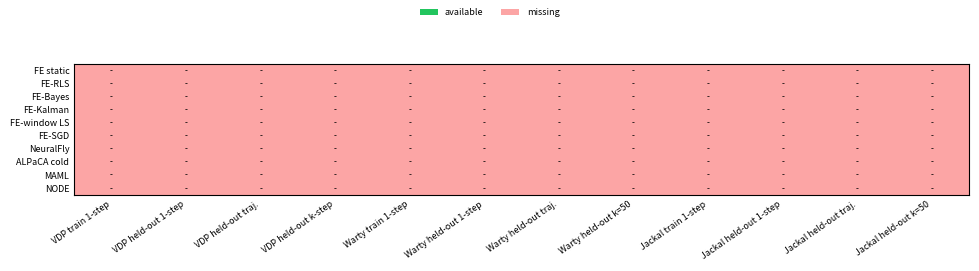

Generate this figure with matplotlib:
"""Generate paper-facing benchmark plots from current evaluation artifacts."""

from __future__ import annotations

import argparse
import csv
import math
import shutil
from dataclasses import dataclass
from pathlib import Path
from typing import Iterable, Mapping


DEFAULT_OUTPUT_DIR = "outputs/paper_figures"
DEFAULT_VDP_RUN = "outputs/eval/20260713T201750Z_vdp_fe_bayes_alpaca_cold_comparison"
DEFAULT_WARTY_SCENE1_RUN = (
    "outputs/eval/20260713T201739Z_warty_scene1_full_fe_bayes_alpaca_cold_plots"
)
DEFAULT_WARTY_SCENE5_RUN = (
    "outputs/eval/20260713T201737Z_warty_scene5_full_fe_bayes_alpaca_cold_plots"
)
DEFAULT_JACKAL_TRAIN_RUN = (
    "outputs/eval/20260713T204848Z_jackal_train_terrains_fe_bayes_alpaca_cold_256_plots"
)
DEFAULT_JACKAL_ICE_RUN = (
    "outputs/eval/20260713T204828Z_jackal_direct_ice_fe_bayes_alpaca_cold_256_plots"
)

PREFERRED_HORIZONS = (1, 5, 10, 20, 50)
FALLBACK_HORIZONS = (25,)
CANDIDATE_HORIZONS = PREFERRED_HORIZONS + FALLBACK_HORIZONS


@dataclass(frozen=True)
class MethodSpec:
    key: str
    label: str
    color: str
    marker: str
    style: str = "-"


METHODS = (
    MethodSpec("fe_static", "FE static", "#64748b", "o", "--"),
    MethodSpec("fe_rls", "FE-RLS", "#0f766e", "o"),
    MethodSpec("fe_bayes", "FE-Bayes", "#10b981", "s"),
    MethodSpec("fe_kalman", "FE-Kalman", "#0891b2", "D"),
    MethodSpec("fe_window_ls", "FE-window LS", "#2563eb", "^"),
    MethodSpec("fe_sgd", "FE-SGD", "#7c3aed", "v"),
    MethodSpec("neuralfly", "NeuralFly", "#d97706", "P"),
    MethodSpec("alpaca_cold", "ALPaCA cold", "#15803d", "X"),
    MethodSpec("maml_online", "MAML", "#db2777", "*"),
    MethodSpec("node_static", "NODE", "#dc2626", "h", "-."),
)
METHOD_BY_KEY = {method.key: method for method in METHODS}
FOCUSED_METHOD_KEYS = (
    "fe_static",
    "fe_rls",
    "fe_bayes",
    "neuralfly",
    "alpaca_cold",
    "maml_online",
    "node_static",
)
FOCUSED_METHODS = tuple(method for method in METHODS if method.key in FOCUSED_METHOD_KEYS)

VDP_METHOD_MAP = {
    "fe_ode_static": "fe_static",
    "fe_ode_rls": "fe_rls",
    "fe_ode_bayes": "fe_bayes",
    "fe_ode_kalman": "fe_kalman",
    "fe_ode_window_ls": "fe_window_ls",
    "fe_ode_sgd": "fe_sgd",
    "neuralfly_rls": "neuralfly",
    "neuralfly_prior_rls": None,
    "neuralfly_static": None,
    "alpaca_cold_start_online": "alpaca_cold",
    "maml_online": "maml_online",
    "node_static": "node_static",
}
REAL_METHOD_MAP = {
    "offline_fe": "fe_static",
    "fe_prior_static": "fe_static",
    "fe_rls": "fe_rls",
    "fe_bayes": "fe_bayes",
    "fe_kalman": "fe_kalman",
    "fe_window_ls": "fe_window_ls",
    "fe_sgd": "fe_sgd",
    "neuralfly_rls": "neuralfly",
    "neuralfly_prior_rls": None,
    "neuralfly_prior_static": None,
    "offline_neuralfly": None,
    "alpaca_cold_start_online": "alpaca_cold",
    "maml_online": "maml_online",
    "static_node": "node_static",
}

PLOTTED_K_STEP_ERROR_CEILING = 1_000.0


@dataclass(frozen=True)
class SummarySource:
    experiment: str
    split: str
    condition: str
    path: Path
    kind: str


@dataclass(frozen=True)
class WindowSource:
    experiment: str
    split: str
    condition: str
    path: Path
    kind: str


@dataclass(frozen=True)
class MetricRecord:
    experiment: str
    split: str
    condition: str
    method: str
    metric: str
    value: float


def build_parser() -> argparse.ArgumentParser:
    parser = argparse.ArgumentParser(description=__doc__)
    parser.add_argument("--output-dir", default=DEFAULT_OUTPUT_DIR)
    parser.add_argument("--vdp-run", default=DEFAULT_VDP_RUN)
    parser.add_argument(
        "--vdp-changing-mu-run",
        default=None,
        help="Optional VDP run containing changing_mu_online_error.csv/png.",
    )
    parser.add_argument("--warty-scene1-run", default=DEFAULT_WARTY_SCENE1_RUN)
    parser.add_argument("--warty-scene5-run", default=DEFAULT_WARTY_SCENE5_RUN)
    parser.add_argument("--jackal-train-run", default=DEFAULT_JACKAL_TRAIN_RUN)
    parser.add_argument("--jackal-ice-run", default=DEFAULT_JACKAL_ICE_RUN)
    return parser


def main(argv: list[str] | None = None) -> int:
    args = build_parser().parse_args(argv)
    output_dir = Path(args.output_dir)
    if output_dir.exists():
        shutil.rmtree(output_dir)
    output_dir.mkdir(parents=True)

    summary_sources = [
        SummarySource(
            "VDP",
            "held-out",
            "mu=1.25",
            Path(args.vdp_run) / "method_summary.csv",
            "vdp",
        ),
        SummarySource(
            "VDP",
            "held-out",
            "mu=3.0",
            Path(args.vdp_run) / "method_summary.csv",
            "vdp",
        ),
        SummarySource(
            "Warty",
            "held-out",
            "scene 1",
            Path(args.warty_scene1_run) / "method_summary.csv",
            "real",
        ),
        SummarySource(
            "Warty",
            "held-out",
            "scene 5",
            Path(args.warty_scene5_run) / "method_summary.csv",
            "real",
        ),
        SummarySource(
            "Jackal",
            "train",
            "train terrains",
            Path(args.jackal_train_run) / "method_summary.csv",
            "real",
        ),
        SummarySource(
            "Jackal",
            "held-out",
            "ice",
            Path(args.jackal_ice_run) / "method_summary.csv",
            "real",
        ),
    ]
    window_sources = [
        WindowSource(
            "Warty",
            "held-out",
            "scene 1",
            Path(args.warty_scene1_run) / "window_metrics.csv",
            "real",
        ),
        WindowSource(
            "Warty",
            "held-out",
            "scene 5",
            Path(args.warty_scene5_run) / "window_metrics.csv",
            "real",
        ),
        WindowSource(
            "Jackal",
            "train",
            "train terrains",
            Path(args.jackal_train_run) / "window_metrics.csv",
            "real",
        ),
        WindowSource(
            "Jackal",
            "held-out",
            "ice",
            Path(args.jackal_ice_run) / "window_metrics.csv",
            "real",
        ),
    ]
    online_sources = {
        "Warty scene 1": Path(args.warty_scene1_run) / "online_error_over_time.csv",
        "Warty scene 5": Path(args.warty_scene5_run) / "online_error_over_time.csv",
    }

    records = collect_summary_records(summary_sources)
    window_records = collect_window_records(window_sources)
    write_summary_csv(output_dir / "paper_metric_values.csv", records)
    write_coverage_grid(output_dir / "coverage_grid.png", records)
    write_experiment_specific_figures(
        output_dir,
        records,
        window_records,
        window_sources,
        online_sources,
        vdp_run=Path(args.vdp_run),
        vdp_changing_mu_run=Path(args.vdp_changing_mu_run or args.vdp_run),
    )
    print(output_dir)
    return 0


def write_experiment_specific_figures(
    output_dir: Path,
    records: list[MetricRecord],
    window_records: list[MetricRecord],
    window_sources: Iterable[WindowSource],
    online_sources: Mapping[str, Path],
    vdp_run: Path,
    vdp_changing_mu_run: Path,
) -> None:
    for experiment in ("VDP", "Warty", "Jackal"):
        experiment_dir = output_dir / experiment.lower()
        experiment_dir.mkdir()
        for split in ("train", "held-out"):
            if has_records(records, experiment=experiment, split=split, metric="one_step"):
                write_metric_lines(
                    experiment_dir / f"mean_one_step_{split_slug(split)}.png",
                    records,
                    metric="one_step",
                    split=split,
                    ylabel="mean one-step error",
                    experiment=experiment,
                    methods=FOCUSED_METHODS,
                )
            if split == "held-out" and has_records(
                records,
                experiment=experiment,
                split=split,
                metric="trajectory",
            ):
                write_metric_lines(
                    experiment_dir / "trajectory_error_heldout.png",
                    records,
                    metric="trajectory",
                    split=split,
                    ylabel="mean trajectory error",
                    experiment=experiment,
                    methods=FOCUSED_METHODS,
                )
            if has_k_records(records, experiment=experiment, split=split, prefix="k_endpoint"):
                write_k_step_summary(
                    experiment_dir / f"median_k_step_{split_slug(split)}.png",
                    records,
                    split=split,
                    metric_prefix="k_endpoint",
                    ylabel="median k-step endpoint error",
                    experiment=experiment,
                    reducer="median",
                    methods=FOCUSED_METHODS,
                )
            if split == "held-out" and has_k_records(
                records,
                experiment=experiment,
                split=split,
                prefix="k_accumulated",
            ):
                write_k_step_summary(
                    experiment_dir / "accumulated_k_step_heldout.png",
                    records,
                    split=split,
                    metric_prefix="k_accumulated",
                    ylabel="accumulated k-step error",
                    experiment=experiment,
                    reducer="median",
                    methods=FOCUSED_METHODS,
                )
        if experiment == "VDP":
            copy_vdp_online_error_plots(
                experiment_dir,
                source_run=vdp_run,
                changing_mu_run=vdp_changing_mu_run,
            )
        if experiment == "Warty":
            write_warty_switching_plot(
                experiment_dir / "error_over_time.png",
                online_sources,
                methods=FOCUSED_METHODS,
            )
            if has_window_records(window_records, experiment=experiment, split="held-out", horizon=10):
                write_sliding_k_step_panels(
                    experiment_dir / "sliding_logged_k_step_heldout.png",
                    window_sources_for_experiment(window_sources, experiment),
                    split="held-out",
                    methods=FOCUSED_METHODS,
                )
        if experiment == "Jackal":
            if has_window_records(window_records, experiment=experiment, split="held-out", horizon=10):
                write_sliding_k_step_panels(
                    experiment_dir / "sliding_logged_k_step_heldout.png",
                    window_sources_for_experiment(window_sources, experiment),
                    split="held-out",
                    methods=FOCUSED_METHODS,
                )


def collect_summary_records(sources: Iterable[SummarySource]) -> list[MetricRecord]:
    records: list[MetricRecord] = []
    for source in sources:
        if not source.path.is_file():
            continue
        rows = load_rows(source.path)
        if source.kind == "vdp":
            rows = [
                row
                for row in rows
                if vdp_condition(row.get("scenario", "")) == source.condition
            ]
        for row in rows:
            method = canonical_method(row["method"], source.kind)
            if method is None:
                continue
            for metric, value in metric_values(row, source.kind):
                records.append(
                    MetricRecord(
                        source.experiment,
                        source.split,
                        source.condition,
                        method,
                        metric,
                        value,
                    )
                )
    return records


def collect_window_records(sources: Iterable[WindowSource]) -> list[MetricRecord]:
    records: list[MetricRecord] = []
    for source in sources:
        if not source.path.is_file():
            continue
        for row in load_rows(source.path):
            method = canonical_method(row["method"], source.kind)
            if method is None:
                continue
            window_index = row.get("window_index", "")
            condition = f"{source.condition} window {window_index}"
            for horizon in CANDIDATE_HORIZONS:
                value = finite_float(row.get(f"logged_k{horizon}_accumulated_error_mean"))
                if value is None:
                    continue
                records.append(
                    MetricRecord(
                        source.experiment,
                        source.split,
                        condition,
                        method,
                        f"k{horizon}_accumulated_window",
                        value,
                    )
                )
    return records


def metric_values(row: Mapping[str, str], kind: str) -> Iterable[tuple[str, float]]:
    one_step_key = "mean_error" if kind == "vdp" else "mean_error_mean"
    trajectory_key = (
        "final_accumulated_error"
        if kind == "vdp"
        else "integrated_position_mean_error_mean"
    )
    one_step = finite_float(row.get(one_step_key))
    if one_step is not None:
        yield "one_step", one_step
    trajectory = finite_float(row.get(trajectory_key))
    if trajectory is not None:
        yield "trajectory", trajectory
    for horizon in CANDIDATE_HORIZONS:
        if kind == "vdp":
            endpoint_key = f"recursive_k{horizon}_final_step_error_mean"
            accumulated_key = f"recursive_k{horizon}_accumulated_error_mean"
        else:
            endpoint_key = f"logged_k{horizon}_endpoint_error_mean"
            accumulated_key = f"logged_k{horizon}_accumulated_error_mean"
        endpoint = finite_float(row.get(endpoint_key))
        if endpoint is not None:
            yield f"k{horizon}_endpoint", endpoint
        accumulated = finite_float(row.get(accumulated_key))
        if accumulated is not None:
            yield f"k{horizon}_accumulated", accumulated


def write_metric_lines(
    path: Path,
    records: list[MetricRecord],
    *,
    metric: str,
    split: str,
    ylabel: str,
    experiment: str | None = None,
    methods: Iterable[MethodSpec] = METHODS,
) -> None:
    import matplotlib

    matplotlib.use("Agg")
    set_paper_style()
    import matplotlib.pyplot as plt

    points = [
        record
        for record in records
        if record.metric == metric
        and record.split == split
        and (experiment is None or record.experiment == experiment)
    ]
    conditions = ordered_conditions(points)
    method_list = [
        method
        for method in methods
        if any(
            lookup_value(points, condition, method.key) is not None
            for condition in conditions
        )
    ]
    if not conditions or not method_list:
        return
    fig, ax = plt.subplots(
        figsize=(max(4.4, 0.9 * len(conditions) + 0.32 * len(method_list) + 2.4), 2.75)
    )
    group_width = min(0.82, 0.12 * len(method_list))
    bar_width = group_width / max(1, len(method_list))
    centers = list(range(len(conditions)))
    for method_index, method in enumerate(method_list):
        values = [lookup_value(points, condition, method.key) for condition in conditions]
        if all(value is None for value in values):
            continue
        offset = -group_width / 2.0 + (method_index + 0.5) * bar_width
        ax.bar(
            [center + offset for center in centers],
            [float("nan") if value is None else value for value in values],
            color=method.color,
            label=method.label,
            width=bar_width * 0.92,
        )
    ax.set_yscale("log")
    ax.set_xticks(centers)
    ax.set_xticklabels(conditions, rotation=22, ha="right")
    ax.set_ylabel(ylabel)
    ax.grid(axis="y", alpha=0.25)
    add_bar_legend(fig, ncols=min(4, max(1, len(method_list))), methods=method_list)
    fig.tight_layout(rect=(0, 0, 1, 0.83))
    fig.savefig(path, dpi=300, bbox_inches="tight")
    plt.close(fig)


def write_k_step_summary(
    path: Path,
    records: list[MetricRecord],
    *,
    split: str,
    metric_prefix: str,
    ylabel: str,
    experiment: str | None = None,
    reducer: str = "mean",
    methods: Iterable[MethodSpec] = METHODS,
) -> None:
    import matplotlib

    matplotlib.use("Agg")
    set_paper_style()
    import matplotlib.pyplot as plt

    split_records = [
        record
        for record in records
        if record.split == split and (experiment is None or record.experiment == experiment)
    ]
    experiments = ordered_experiments(split_records)
    fig, axes = plt.subplots(
        1,
        max(1, len(experiments)),
        figsize=(max(3.6, 3.05 * max(1, len(experiments))), 2.65),
        sharey=True,
        squeeze=False,
    )
    for ax, experiment in zip(axes.ravel(), experiments):
        experiment_records = [
            record
            for record in split_records
            if record.experiment == experiment
        ]
        horizons = available_horizons(
            experiment_records,
            prefix=metric_prefix,
            fallback_to_candidates=True,
        )
        for method in methods:
            values = []
            for horizon in horizons:
                metric = f"k{horizon}_{metric_prefix.removeprefix('k_')}"
                value = reduced_value(experiment_records, metric, method.key, reducer=reducer)
                if value is not None and value > PLOTTED_K_STEP_ERROR_CEILING:
                    value = None
                values.append(value)
            if all(value is None for value in values):
                continue
            ax.plot(
                horizons,
                [float("nan") if value is None else value for value in values],
                color=method.color,
                marker=method.marker,
                linestyle=method.style,
                linewidth=1.5,
                markersize=3.4,
                label=method.label,
            )
        ax.text(
            0.02,
            0.96,
            experiment,
            transform=ax.transAxes,
            va="top",
            ha="left",
            fontsize=8,
        )
        ax.set_xticks(horizons)
        ax.set_xlabel("k")
        ax.set_yscale("log")
        ax.grid(axis="y", alpha=0.25)
    axes.ravel()[0].set_ylabel(ylabel)
    add_method_legend(fig, ncols=5)
    fig.tight_layout(rect=(0, 0, 1, 0.78))
    fig.savefig(path, dpi=300, bbox_inches="tight")
    plt.close(fig)


def write_window_k_step_plot(
    path: Path,
    records: list[MetricRecord],
    *,
    split: str,
    horizon: int,
    experiment: str | None = None,
) -> None:
    import matplotlib

    matplotlib.use("Agg")
    set_paper_style()
    import matplotlib.pyplot as plt

    metric = f"k{horizon}_accumulated_window"
    points = [
        record
        for record in records
        if record.metric == metric
        and record.split == split
        and (experiment is None or record.experiment == experiment)
    ]
    experiments = ordered_experiments(points)
    fig, axes = plt.subplots(
        1,
        max(1, len(experiments)),
        figsize=(max(3.6, 3.1 * max(1, len(experiments))), 2.65),
        sharey=True,
        squeeze=False,
    )
    for ax, experiment in zip(axes.ravel(), experiments):
        experiment_points = [record for record in points if record.experiment == experiment]
        windows = ordered_window_conditions(experiment_points)
        for method in METHODS:
            values = [lookup_value(experiment_points, condition, method.key) for condition in windows]
            if all(value is None for value in values):
                continue
            ax.plot(
                range(len(windows)),
                [float("nan") if value is None else value for value in values],
                color=method.color,
                marker=method.marker,
                linestyle=method.style,
                linewidth=1.35,
                markersize=3.2,
                label=method.label,
            )
        ax.text(0.02, 0.96, experiment, transform=ax.transAxes, va="top", ha="left", fontsize=8)
        ax.set_xlabel("window")
        ax.set_yscale("log")
        ax.grid(axis="y", alpha=0.25)
    axes.ravel()[0].set_ylabel(f"accumulated k={horizon} error")
    add_method_legend(fig, ncols=5)
    fig.tight_layout(rect=(0, 0, 1, 0.78))
    fig.savefig(path, dpi=300, bbox_inches="tight")
    plt.close(fig)


def write_window_k_step_panels(
    path: Path,
    sources: Iterable[WindowSource],
    *,
    split: str,
) -> None:
    import matplotlib

    matplotlib.use("Agg")
    set_paper_style()
    import matplotlib.pyplot as plt

    source_list = [source for source in sources if source.split == split and source.path.is_file()]
    rows_by_experiment = {
        source.experiment: collect_window_trace_rows(source)
        for source in source_list
    }
    rows_by_experiment = {
        experiment: rows
        for experiment, rows in rows_by_experiment.items()
        if rows
    }
    if not rows_by_experiment:
        return

    horizons = [
        horizon
        for horizon in PREFERRED_HORIZONS
        if any(
            any(f"k{horizon}_" in key for key in row)
            for rows in rows_by_experiment.values()
            for row in rows
        )
    ]
    if not horizons:
        return

    experiments = sorted(rows_by_experiment, key=lambda name: ({"Warty": 0, "Jackal": 1}.get(name, 99), name))
    fig, axes = plt.subplots(
        len(horizons),
        len(experiments),
        figsize=(max(4.0, 3.35 * len(experiments)), max(2.35, 1.85 * len(horizons))),
        sharey="row",
        squeeze=False,
    )
    for row_index, horizon in enumerate(horizons):
        metric = f"logged_k{horizon}_accumulated_error_mean"
        for col_index, experiment in enumerate(experiments):
            ax = axes[row_index][col_index]
            rows = rows_by_experiment[experiment]
            for method in METHODS:
                points = [
                    (
                        finite_float(record.get("time")),
                        finite_float(record.get(metric)),
                    )
                    for record in rows
                    if record.get("method") == method.key
                ]
                points = [
                    (time, value)
                    for time, value in sorted(points)
                    if time is not None and value is not None
                ]
                if not points:
                    continue
                ax.plot(
                    [time for time, _ in points],
                    [value for _, value in points],
                    color=method.color,
                    marker=method.marker,
                    linestyle=method.style,
                    linewidth=1.25,
                    markersize=2.8,
                    label=method.label,
                )
            if row_index == 0:
                ax.text(
                    0.02,
                    0.96,
                    experiment,
                    transform=ax.transAxes,
                    va="top",
                    ha="left",
                    fontsize=8,
                )
            if row_index == len(horizons) - 1:
                ax.set_xlabel("time (s)")
            if col_index == 0:
                ax.set_ylabel(f"k={horizon}\naccum. error")
            ax.set_yscale("log")
            ax.grid(axis="y", alpha=0.25)
    add_method_legend(fig, ncols=5)
    fig.tight_layout(rect=(0, 0, 1, 0.93))
    fig.savefig(path, dpi=300, bbox_inches="tight")
    plt.close(fig)


def collect_window_trace_rows(source: WindowSource) -> list[dict[str, str]]:
    rows = []
    for row in load_rows(source.path):
        method = canonical_method(row.get("method", ""), source.kind)
        if method is None:
            continue
        start_index = finite_float(row.get("start_index"))
        mean_dt = finite_float(row.get("mean_dt"))
        time = finite_float(row.get("time"))
        if time is None:
            if start_index is not None and mean_dt is not None:
                time = start_index * mean_dt
            elif start_index is not None:
                time = start_index
        if time is None:
            continue
        record = dict(row)
        record["method"] = method
        record["time"] = str(time)
        rows.append(record)
    return rows


def write_sliding_k_step_panels(
    path: Path,
    sources: Iterable[WindowSource],
    *,
    split: str,
    methods: Iterable[MethodSpec] = FOCUSED_METHODS,
) -> None:
    import matplotlib

    matplotlib.use("Agg")
    set_paper_style()
    import matplotlib.pyplot as plt

    trace_points = collect_sliding_k_step_traces(sources, split=split, methods=methods)
    if not trace_points:
        return

    horizons = [
        horizon
        for horizon in PREFERRED_HORIZONS
        if any(point["horizon"] == horizon for point in trace_points)
    ]
    if not horizons:
        return

    method_list = list(methods)
    fig, axes = plt.subplots(
        len(horizons),
        1,
        figsize=(5.25, max(2.2, 1.65 * len(horizons))),
        sharex=True,
        squeeze=False,
    )
    for ax, horizon in zip(axes.ravel(), horizons):
        horizon_points = [point for point in trace_points if point["horizon"] == horizon]
        for method in method_list:
            series = [
                (point["time"], point["value"])
                for point in horizon_points
                if point["method"] == method.key
            ]
            series = sorted(series)
            if not series:
                continue
            smoothed_values = smooth_values([value for _, value in series], window=9)
            ax.plot(
                [time for time, _ in series],
                smoothed_values,
                color=method.color,
                linestyle=method.style,
                marker=None,
                linewidth=1.45,
                label=method.label,
            )
        ax.set_ylabel(f"k={horizon}\naccum. error")
        ax.set_yscale("log")
        ax.grid(axis="y", alpha=0.25)
    axes.ravel()[-1].set_xlabel("time since clip start (s)")
    add_method_legend(fig, ncols=4, methods=method_list)
    fig.tight_layout(rect=(0, 0, 1, 0.9))
    fig.savefig(path, dpi=300, bbox_inches="tight")
    plt.close(fig)


def collect_sliding_k_step_traces(
    sources: Iterable[WindowSource],
    *,
    split: str,
    methods: Iterable[MethodSpec],
) -> list[dict[str, float | str | int]]:
    method_list = list(methods)
    grouped: dict[tuple[int, str, int], list[float]] = {}
    for source in sources:
        if source.split != split:
            continue
        run_dir = source.path.parent
        if not run_dir.is_dir():
            continue
        for prediction_path in sorted(run_dir.glob("**/streaming_predictions.csv")):
            rows = load_rows(prediction_path)
            if not rows:
                continue
            times = [finite_float(row.get("time")) for row in rows]
            for method in method_list:
                errors = prediction_errors(rows, method.key)
                if not errors:
                    continue
                for horizon in PREFERRED_HORIZONS:
                    if len(errors) < horizon:
                        continue
                    for index in range(0, len(errors) - horizon + 1):
                        time = times[index]
                        if time is None:
                            continue
                        bucket_time = int(round(time * 10.0))
                        value = sum(errors[index : index + horizon])
                        grouped.setdefault((horizon, method.key, bucket_time), []).append(value)

    points: list[dict[str, float | str | int]] = []
    for (horizon, method, bucket_time), values in sorted(grouped.items()):
        points.append(
            {
                "horizon": horizon,
                "method": method,
                "time": bucket_time / 10.0,
                "value": median_value(values),
            }
        )
    return points


def prediction_errors(rows: list[dict[str, str]], method: str) -> list[float]:
    prefix_candidates = method_prefix_candidates(method)
    for prefix in prefix_candidates:
        prediction_columns = [f"{prefix}_prediction_{dim}" for dim in range(6)]
        if all(prediction_columns[dim] in rows[0] for dim in range(6)):
            errors = []
            for row in rows:
                total = 0.0
                valid = True
                for dim in range(6):
                    target = finite_float(row.get(f"target_{dim}"))
                    prediction = finite_float(row.get(prediction_columns[dim]))
                    if target is None or prediction is None:
                        valid = False
                        break
                    total += (prediction - target) ** 2
                if valid:
                    errors.append(total**0.5)
            return errors
    return []


def method_prefix_candidates(method: str) -> list[str]:
    candidates = [method]
    if method == "fe_static":
        candidates.extend(["offline_fe", "fe_prior_static"])
    elif method == "neuralfly":
        candidates.extend(["neuralfly_rls", "offline_neuralfly"])
    elif method == "alpaca_cold":
        candidates.append("alpaca_cold_start_online")
    elif method == "node_static":
        candidates.append("static_node")
    return candidates


def copy_vdp_online_error_plots(
    output_dir: Path,
    *,
    source_run: Path,
    changing_mu_run: Path,
) -> None:
    copies = {
        "interpolation_mu_1.25_online_error.png": "online_error_mu_1.25.png",
        "extrapolation_mu_3_online_error.png": "online_error_mu_3.0.png",
    }
    for source_name, target_name in copies.items():
        source = source_run / source_name
        if source.is_file():
            shutil.copyfile(source, output_dir / target_name)
    changing_mu_csv = changing_mu_run / "changing_mu_online_error.csv"
    if changing_mu_csv.is_file():
        shutil.copyfile(changing_mu_csv, output_dir / "changing_mu_online_error.csv")
        write_changing_mu_online_plot(
            output_dir / "changing_mu_online_error.png",
            changing_mu_csv,
        )
    else:
        changing_mu_png = changing_mu_run / "changing_mu_online_error.png"
        if changing_mu_png.is_file():
            shutil.copyfile(changing_mu_png, output_dir / "changing_mu_online_error.png")


def write_changing_mu_online_plot(path: Path, source_csv: Path) -> None:
    import matplotlib

    matplotlib.use("Agg")
    set_paper_style()
    import matplotlib.pyplot as plt

    plot_methods = (
        ("fe_ode_static", "FE static", "#64748b", "--"),
        ("fe_ode_rls", "FE-RLS", "#0f766e", "-"),
        ("neuralfly_rls", "NeuralFly", "#d97706", "-"),
        ("alpaca_cold_start_online", "ALPaCA cold", "#15803d", "-"),
        ("maml_online", "MAML", "#db2777", "-"),
        ("node_static", "NODE", "#dc2626", "-."),
    )
    by_method: dict[str, list[tuple[float, float]]] = {}
    mu_by_time: dict[float, float] = {}
    with source_csv.open(newline="") as handle:
        for row in csv.DictReader(handle):
            method = str(row["method"])
            time = float(row["time"])
            by_method.setdefault(method, []).append((time, float(row["error"])))
            mu_by_time.setdefault(time, float(row["mu"]))

    fig, ax = plt.subplots(figsize=(5.4, 2.75))
    for method, label, color, linestyle in plot_methods:
        series = sorted(by_method.get(method, []))
        if not series:
            continue
        times = [time for time, _ in series]
        errors = smooth_values([error for _, error in series], window=15)
        ax.plot(
            times,
            errors,
            color=color,
            linestyle=linestyle,
            linewidth=1.45,
            label=label,
        )

    ax.set_yscale("log")
    ax.set_xlabel("time (s)")
    ax.set_ylabel("one-step error")
    ax.grid(axis="y", alpha=0.25)
    mu_axis = ax.twinx()
    mu_series = sorted(mu_by_time.items())
    if mu_series:
        mu_axis.step(
            [time for time, _ in mu_series],
            [mu for _, mu in mu_series],
            where="post",
            color="#111827",
            alpha=0.28,
            linewidth=1.2,
        )
    mu_axis.set_ylabel(r"$\mu$")
    handles, labels = ax.get_legend_handles_labels()
    fig.legend(
        handles=handles,
        labels=labels,
        loc="upper center",
        bbox_to_anchor=(0.5, 0.995),
        ncols=3,
        frameon=False,
        columnspacing=0.9,
    )
    fig.tight_layout(rect=(0, 0, 1, 0.82))
    fig.savefig(path, dpi=300, bbox_inches="tight")
    plt.close(fig)


def smooth_values(values: list[float], *, window: int) -> list[float]:
    if window <= 1 or len(values) <= 2:
        return values
    radius = max(1, window // 2)
    smoothed = []
    for index in range(len(values)):
        left = max(0, index - radius)
        right = min(len(values), index + radius + 1)
        smoothed.append(median_value(values[left:right]))
    return smoothed


def write_vdp_mu_plot(path: Path, records: list[MetricRecord]) -> None:
    import matplotlib

    matplotlib.use("Agg")
    set_paper_style()
    import matplotlib.pyplot as plt

    points = [
        record
        for record in records
        if record.experiment == "VDP" and record.split == "held-out" and record.metric == "one_step"
    ]
    mu_conditions = sorted(
        {
            (condition_mu(record.condition), display_condition(record))
            for record in points
        }
    )
    fig, ax = plt.subplots(figsize=(3.5, 2.45))
    for method in METHODS:
        values = []
        for _, condition in mu_conditions:
            values.append(lookup_value(points, condition, method.key))
        if all(value is None for value in values):
            continue
        ax.plot(
            [mu for mu, _ in mu_conditions],
            [float("nan") if value is None else value for value in values],
            color=method.color,
            marker=method.marker,
            linestyle=method.style,
            linewidth=1.5,
            markersize=3.4,
            label=method.label,
        )
    ax.set_xlabel(r"$\mu$")
    ax.set_ylabel("mean one-step error")
    ax.set_yscale("log")
    ax.grid(axis="y", alpha=0.25)
    add_method_legend(fig, ncols=5)
    fig.tight_layout(rect=(0, 0, 1, 0.78))
    fig.savefig(path, dpi=300, bbox_inches="tight")
    plt.close(fig)


def write_warty_switching_plot(
    path: Path,
    sources: Mapping[str, Path],
    *,
    methods: Iterable[MethodSpec] = METHODS,
) -> None:
    import matplotlib

    matplotlib.use("Agg")
    set_paper_style()
    import matplotlib.pyplot as plt

    fig, axes = plt.subplots(1, len(sources), figsize=(max(3.8, 3.25 * len(sources)), 2.55), sharey=True)
    if len(sources) == 1:
        axes = [axes]
    for ax, (label, source) in zip(axes, sources.items()):
        rows = load_rows(source) if source.is_file() else []
        for method in methods:
            series = [
                row
                for row in rows
                if canonical_method(row.get("method", ""), "real") == method.key
            ]
            if not series:
                continue
            series = sorted(series, key=lambda row: finite_float(row.get("time_mean")) or 0.0)
            times = [finite_float(row.get("time_mean")) for row in series]
            values = [finite_float(row.get("mean_error")) for row in series]
            filtered = [(time, value) for time, value in zip(times, values) if time is not None and value is not None]
            if not filtered:
                continue
            smoothed_values = smooth_values([value for _, value in filtered], window=9)
            ax.plot(
                [time for time, _ in filtered],
                smoothed_values,
                color=method.color,
                marker=None,
                linestyle=method.style,
                linewidth=1.45,
                label=method.label,
            )
        ax.text(0.02, 0.96, label, transform=ax.transAxes, va="top", ha="left", fontsize=8)
        ax.set_xlabel("time (s)")
        ax.set_yscale("log")
        ax.grid(axis="y", alpha=0.25)
    axes[0].set_ylabel("one-step error")
    add_method_legend(fig, ncols=4, methods=methods)
    fig.tight_layout(rect=(0, 0, 1, 0.78))
    fig.savefig(path, dpi=300, bbox_inches="tight")
    plt.close(fig)


def write_coverage_grid(path: Path, records: list[MetricRecord]) -> None:
    import matplotlib

    matplotlib.use("Agg")
    set_paper_style()
    import matplotlib.pyplot as plt
    from matplotlib.colors import ListedColormap
    from matplotlib.patches import Patch

    checks = [
        ("VDP train 1-step", "VDP", "train", "one_step"),
        ("VDP held-out 1-step", "VDP", "held-out", "one_step"),
        ("VDP held-out traj.", "VDP", "held-out", "trajectory"),
        ("VDP held-out k-step", "VDP", "held-out", "k10_endpoint"),
        ("Warty train 1-step", "Warty", "train", "one_step"),
        ("Warty held-out 1-step", "Warty", "held-out", "one_step"),
        ("Warty held-out traj.", "Warty", "held-out", "trajectory"),
        ("Warty held-out k=50", "Warty", "held-out", "k50_endpoint"),
        ("Jackal train 1-step", "Jackal", "train", "one_step"),
        ("Jackal held-out 1-step", "Jackal", "held-out", "one_step"),
        ("Jackal held-out traj.", "Jackal", "held-out", "trajectory"),
        ("Jackal held-out k=50", "Jackal", "held-out", "k50_endpoint"),
    ]
    matrix = []
    for method in METHODS:
        row_values = []
        for _, experiment, split, metric in checks:
            row_values.append(
                1
                if any(
                    record.experiment == experiment
                    and record.split == split
                    and record.metric == metric
                    and record.method == method.key
                    for record in records
                )
                else 0
            )
        matrix.append(row_values)
    fig, ax = plt.subplots(figsize=(9.8, 2.65))
    ax.imshow(matrix, cmap=ListedColormap(["#fca5a5", "#22c55e"]), vmin=0, vmax=1, aspect="auto")
    ax.set_xticks(range(len(checks)))
    ax.set_xticklabels([label for label, *_ in checks], rotation=35, ha="right")
    ax.set_yticks(range(len(METHODS)))
    ax.set_yticklabels([method.label for method in METHODS])
    ax.tick_params(length=0)
    for y, row in enumerate(matrix):
        for x, value in enumerate(row):
            ax.text(x, y, "ok" if value else "-", ha="center", va="center", fontsize=6.0)
    fig.legend(
        handles=[
            Patch(facecolor="#22c55e", label="available"),
            Patch(facecolor="#fca5a5", label="missing"),
        ],
        loc="outside upper center",
        ncols=2,
        frameon=False,
    )
    fig.tight_layout(rect=(0, 0, 1, 0.82))
    fig.savefig(path, dpi=300, bbox_inches="tight")
    plt.close(fig)


def write_summary_csv(path: Path, records: list[MetricRecord]) -> None:
    rows = [
        {
            "experiment": record.experiment,
            "split": record.split,
            "condition": record.condition,
            "method": record.method,
            "label": METHOD_BY_KEY[record.method].label,
            "metric": record.metric,
            "value": record.value,
        }
        for record in records
    ]
    with path.open("w", newline="") as handle:
        writer = csv.DictWriter(
            handle,
            fieldnames=["experiment", "split", "condition", "method", "label", "metric", "value"],
        )
        writer.writeheader()
        writer.writerows(rows)


def add_method_legend(
    fig,
    *,
    ncols: int,
    methods: Iterable[MethodSpec] = METHODS,
) -> None:
    import matplotlib.pyplot as plt

    handles = [
        plt.Line2D(
            [0],
            [0],
            color=method.color,
            marker=method.marker,
            linestyle=method.style,
            linewidth=1.5,
            markersize=3.6,
            label=method.label,
        )
        for method in methods
    ]
    fig.legend(
        handles=handles,
        loc="upper center",
        bbox_to_anchor=(0.5, 0.995),
        ncols=ncols,
        frameon=False,
        columnspacing=0.9,
        handlelength=1.7,
    )


def add_bar_legend(
    fig,
    *,
    ncols: int,
    methods: Iterable[MethodSpec],
) -> None:
    from matplotlib.patches import Patch

    handles = [
        Patch(facecolor=method.color, label=method.label)
        for method in methods
    ]
    fig.legend(
        handles=handles,
        loc="upper center",
        bbox_to_anchor=(0.5, 0.995),
        ncols=ncols,
        frameon=False,
        columnspacing=0.9,
        handlelength=1.2,
    )


def set_paper_style() -> None:
    import matplotlib.pyplot as plt

    plt.rcParams.update(
        {
            "font.size": 7,
            "axes.labelsize": 7,
            "xtick.labelsize": 6.5,
            "ytick.labelsize": 6.5,
            "legend.fontsize": 6.5,
            "lines.linewidth": 1.35,
            "axes.linewidth": 0.8,
            "figure.dpi": 120,
            "savefig.dpi": 300,
        }
    )


def ordered_conditions(records: list[MetricRecord]) -> list[str]:
    order = {
        ("VDP", "mu=1.25"): 0,
        ("VDP", "mu=3"): 1,
        ("VDP", "mu=3.0"): 1,
        ("Warty", "scene 1"): 2,
        ("Warty", "scene 5"): 3,
        ("Jackal", "train terrains"): 4,
        ("Jackal", "ice"): 5,
    }
    keys = sorted(
        {(record.experiment, record.condition) for record in records},
        key=lambda item: (order.get(item, 100), item[0], item[1]),
    )
    return [condition if experiment in condition else f"{experiment} {condition}" for experiment, condition in keys]


def ordered_experiments(records: list[MetricRecord]) -> list[str]:
    order = {"VDP": 0, "Warty": 1, "Jackal": 2}
    return sorted({record.experiment for record in records}, key=lambda name: (order.get(name, 100), name))


def ordered_window_conditions(records: list[MetricRecord]) -> list[str]:
    def key(condition: str) -> tuple[str, int]:
        if " window " not in condition:
            return condition, 0
        prefix, index = condition.rsplit(" window ", maxsplit=1)
        try:
            return prefix, int(index)
        except ValueError:
            return prefix, 0

    return sorted({record.condition for record in records}, key=key)


def lookup_value(records: list[MetricRecord], condition: str, method: str) -> float | None:
    matches = [
        record.value
        for record in records
        if record.method == method
        and (record.condition == condition or display_condition(record) == condition)
    ]
    if not matches:
        return None
    return sum(matches) / len(matches)


def mean_value(records: list[MetricRecord], metric: str, method: str) -> float | None:
    values = [record.value for record in records if record.method == method and record.metric == metric]
    if not values:
        return None
    return sum(values) / len(values)


def reduced_value(
    records: list[MetricRecord],
    metric: str,
    method: str,
    *,
    reducer: str,
) -> float | None:
    values = [record.value for record in records if record.method == method and record.metric == metric]
    if not values:
        return None
    if reducer == "median":
        return median_value(values)
    if reducer == "mean":
        return sum(values) / len(values)
    raise ValueError(f"unknown reducer {reducer!r}")


def median_value(values: list[float]) -> float:
    sorted_values = sorted(values)
    midpoint = len(sorted_values) // 2
    if len(sorted_values) % 2:
        return sorted_values[midpoint]
    return (sorted_values[midpoint - 1] + sorted_values[midpoint]) / 2.0


def display_condition(record: MetricRecord) -> str:
    if record.condition.startswith(record.experiment):
        return record.condition
    return f"{record.experiment} {record.condition}"


def has_records(
    records: list[MetricRecord],
    *,
    experiment: str,
    split: str,
    metric: str,
) -> bool:
    return any(
        record.experiment == experiment
        and record.split == split
        and record.metric == metric
        for record in records
    )


def has_k_records(
    records: list[MetricRecord],
    *,
    experiment: str,
    split: str,
    prefix: str,
) -> bool:
    suffix = prefix.removeprefix("k_")
    return any(
        record.experiment == experiment
        and record.split == split
        and record.metric == f"k{horizon}_{suffix}"
        for record in records
        for horizon in CANDIDATE_HORIZONS
    )


def has_window_records(
    records: list[MetricRecord],
    *,
    experiment: str,
    split: str,
    horizon: int,
) -> bool:
    return any(
        record.experiment == experiment
        and record.split == split
        and record.metric == f"k{horizon}_accumulated_window"
        for record in records
    )


def split_slug(split: str) -> str:
    if split == "held-out":
        return "heldout"
    return split.replace("-", "_").replace(" ", "_")


def canonical_method(method: str, kind: str) -> str | None:
    mapping = VDP_METHOD_MAP if kind == "vdp" else REAL_METHOD_MAP
    return mapping.get(method, None)


def available_horizons(
    records: list[MetricRecord],
    *,
    prefix: str,
    fallback_to_candidates: bool = False,
) -> list[int]:
    suffix = prefix.removeprefix("k_")
    found = {
        horizon
        for horizon in CANDIDATE_HORIZONS
        if any(record.metric == f"k{horizon}_{suffix}" for record in records)
    }
    preferred = [horizon for horizon in PREFERRED_HORIZONS if horizon in found]
    if preferred:
        return preferred
    fallback = [horizon for horizon in FALLBACK_HORIZONS if horizon in found]
    if fallback:
        return fallback
    if fallback_to_candidates:
        return [horizon for horizon in CANDIDATE_HORIZONS if horizon in found]
    return []


def window_sources_for_experiment(
    sources: Iterable[WindowSource],
    experiment: str,
) -> list[WindowSource]:
    return [source for source in sources if source.experiment == experiment]


def vdp_condition(scenario: str) -> str:
    if "mu_1.25" in scenario:
        return "mu=1.25"
    if "mu_3" in scenario:
        return "mu=3.0"
    return scenario.replace("_", " ")


def condition_mu(condition: str) -> float:
    return float(condition.split("=", maxsplit=1)[1])


def load_rows(path: Path) -> list[dict[str, str]]:
    with path.open(newline="") as handle:
        return list(csv.DictReader(handle))


def finite_float(value: str | None) -> float | None:
    if value in (None, ""):
        return None
    try:
        result = float(value)
    except ValueError:
        return None
    if not math.isfinite(result):
        return None
    return result


if __name__ == "__main__":
    raise SystemExit(main())
